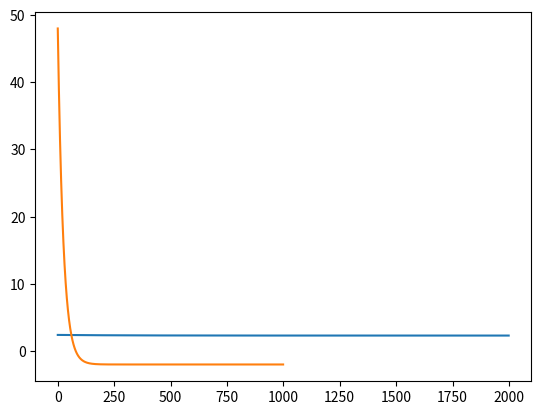

Here is the Python script that generated this plot:
"""
这里将naive_graph.py, node.py, operator.py, operator_template.py and operator_overload.py
的内容融合在一起。以实现：
x = Variable(1)
y = Variable(2)
s = x + y
就能建图的效果。
之所以要放在一个文件里，是因为node引用了naive_graph, operator引用了node, operator_template引用了
operator, 而naive_graph又要引用operator_template, 这里分开写存在circular import的问题。
"""
import random
import matplotlib.pyplot as plt
from random import randint
from math import prod, e
from math import log as math_log, pow as math_pow
from math import sin as math_sin, cos as math_cos


class Graph:
    """
    Define the class for the computational graph
    and the node in computational graph.
    """
    # 全局只有一个计算图，即node_list是全局唯一的
    # 且这样写可以不用实例化naive_Graph而操作和查看node_list
    node_list = []  # 图节点列表
    operator_calculate_table = {
        # operator_calculate_table针对不同运算，给定一个节点a，
        # 可以根据与a相连的上游节点（node.last）来计算节点计算的结果。
        "add": lambda node: sum([last.get_value() for last in node.last]),
        "mul": lambda node: prod([last.get_value() for last in node.last]),
        "div": lambda node: node.last[0].get_value() / node.last[1].get_value(),
        "sub": lambda node: node.last[0].get_value() - node.last[1].get_value(),
        "pow": lambda node: math_pow(node.last[0].get_value(), node.last[1].get_value()),
        # "exp": lambda node: math_exp(node.last[0].get_value()),
        "log": lambda node: math_log(node.last[0].get_value()),
        "sin": lambda node: math_sin(node.last[0].get_value()),
        "cos": lambda node: math_cos(node.last[0].get_value()),
    }

    class Node:
        def __init__(self):
            """
            Initialize Graph.Node is equal to create a new node that
            hasn't been connected to anything and add it into the Graph.
            """
            self.next = list()  # 与self直接相连的下游节点
            self.last = list()  # 与self直接相连的上游节点
            self.in_deg, self.in_deg_com = 0, 0     # 节点入度
            self.out_deg, self.out_deg_com = 0, 0   # 节点出度
            Graph.add_node(self)

        def build_edge(self, node):
            # 构建self指向node的有向边
            self.out_deg += 1
            node.in_deg += 1
            self.next.append(node)
            node.last.append(self)

        """ 重构Node运算符 """
        def __add__(self, node):    # 重构加法: self出现在加号左边
            return Graph.add(self, node)

        def __radd__(self, other):
            return Graph.add(node, self)

        def __mul__(self, node):    # 重构乘法
            return Graph.mul(self, node)

        def __rmul__(self, other):
            return Graph.mul(other, self)

        def __truediv__(self, node):    # 重构除法
            return Graph.div(self, node)

        def __sub__(self, node):    # 重构减法
            return Graph.sub(self, node)

        def __pow__(self, node):
            return Graph.pow(self, node)

        def __rpow__(self, node):  # 重构指数
            return Graph.pow(node, self)

        """ 
        接下来还需要实现log, sin, cos的重载 
        但这些运算没有相应自带的重载运算符，所以以类方法的形式来实现。
        """
        def sin(self):
            return Graph.sin(self)

        def cos(self):
            return Graph.cos(self)

        def log(self):
            return Graph.log(self)

    @classmethod
    def add_node(cls, node):
        # 在计算图中加入节点
        cls.node_list.append(node)

    @classmethod
    def clear(cls):
        # 清空计算图
        cls.node_list.clear()

    @classmethod
    def kill_grad(cls):
        # 清空所有梯度
        for node in cls.node_list:
            node.grad = 0

    """
    node.py的内容
    """

    class Constant(Node):
        def __init__(self, value):
            super().__init__()
            self.value = float(value)

        def get_value(self):
            return self.value

        def __repr__(self):
            return str(self.value)

    class Variable(Node):
        def __init__(self, value):
            super().__init__()
            self.value = float(value)
            self.grad = 0.

        def get_value(self):
            return self.value

        def __repr__(self):
            return str(self.value)

    class PlaceHolder(Node):
        def __init__(self):
            super().__init__()
            self.value = None
            self.grad = 0.

        def get_value(self):
            return self.value

        def __repr__(self):
            return str(self.value)

    """
    operator.py的内容
    """
    class Operator(Variable):
        def __init__(self, operator: str):
            super().__init__(0)
            self.operator = operator  # example:  self.operator = 'add'
            # self.calculate保存了该节点前向传播的lambda表达式
            self.calculate = Graph.operator_calculate_table[operator]  # example: operator.calculate(Node)

        def __repr__(self) -> str:
            return self.operator

    """
    operator_template.py的内容
    """
    @classmethod
    def unary_function_frame(cls, node, operator):
        if not isinstance(node, Graph.Node):  # 如果node和Graph.Node不是同一类或者不是它的子类，而是一个数
            node = Graph.Constant(node)  # 则先转化成Constant
        node_operator = Graph.Operator(operator)  # 节点 operator
        node.build_edge(node_operator)  # node → node_operator
        return node_operator

    @classmethod
    def binary_function_frame(cls, node1, node2, operator):
        if not isinstance(node1, Graph.Node):
            node1 = Graph.Constant(node1)
        if not isinstance(node2, Graph.Node):
            node2 = Graph.Constant(node2)
        node_operator = Graph.Operator(operator)
        node1.build_edge(node_operator)
        node2.build_edge(node_operator)
        return node_operator

    @classmethod
    def commutable_binary_function_frame(cls, node1, node2, operator):
        if not isinstance(node1, Graph.Node):
            node1 = Graph.Constant(node1)
        if not isinstance(node2, Graph.Node):
            node2 = Graph.Constant(node2)

        if isinstance(node1, Graph.Operator) and node1.operator == operator:
            node2.build_edge(node1)
            return node1
        elif isinstance(node2, Graph.Operator) and node2.operator == operator:
            node1.build_edge(node2)
            return node2
        else:
            node_operator = Graph.Operator(operator)
            node1.build_edge(node_operator)
            node2.build_edge(node_operator)
            return node_operator

    """
    有了三个模板函数后，不能让用户根据自己所采用operator来选择需要的函数模板。
    我们需要针对具体不同的operator（’add‘，’sub‘，······）继续进行封装，
    也就是要预先决定每个operator采用哪个函数模板，并封装导operator层。
    例如，定义add函数: return Graph.commutable_binary_function_frame(node1, node2, "add")
    这样用户接触到的就是add函数而非commutable_binary_function_frame函数
    所以这里我们为八种运算分配相应的函数模板
    """
    @classmethod
    def add(cls, node1, node2):
        return Graph.commutable_binary_function_frame(node1, node2, "add")

    @classmethod
    def mul(cls, node1, node2):
        return Graph.commutable_binary_function_frame(node1, node2, "mul")

    @classmethod
    def div(cls, node1, node2):
        return Graph.commutable_binary_function_frame(node1, node2, "add")

    @classmethod
    def sub(cls, node1, node2):
        return Graph.binary_function_frame(node1, node2, "sub")

    @classmethod
    def pow(cls, node1, node2):
        return Graph.binary_function_frame(node1, node2, "pow")

    @classmethod
    def exp(cls, node1):
        return Graph.unary_function_frame(node1, "exp")

    @classmethod
    def log(cls, node1):
        return Graph.unary_function_frame(node1, "log")

    @classmethod
    def sin(cls, node1):
        return Graph.unary_function_frame(node1, "sin")

    @classmethod
    def cos(cls, node1):
        return Graph.unary_function_frame(node1, "cos")

    """
    接下来对Node针对不同的operator进行运算符重载
    以使得再进行operator(如加减···)时能够直接调用上述封装的方法，
    这样就自动实现了节点之间有向边的构建。
    所以就是对Node类进行运算符重载,直接回到之前的Node类中添加新的方法
    """

    """
    在Node类中对八种运算重载完成后，就意味着图构建完成了。
    然后我们需要对八种运算分别写出其导数
    然后封装在查询函数__deriv中
    """

    @classmethod
    def __deriv_add(cls, child, parent):
        return 1

    @classmethod
    def __deriv_sub(cls, child, parent):
        if child.last[0] == parent:
            return 1
        elif child.last[1] == parent:
            return -1

    @classmethod
    def __deriv_mul(cls, child, parent):
        if child.last[0] == parent:
            return child.last[1].value
        elif child.last[1] == parent:
            return child.last[0].value

    @classmethod
    def __deriv_div(cls, child, parent):
        if child.last[0] == parent:
            return 1 / child.last[1].value
        elif child.last[1] == parent:
            return -child.last[0].value/(child.last[1].value**2)

    @classmethod
    def __deriv_pow(cls, child, parent):
        if child.last[0] == parent:
            return child.last[1].value * math_pow(child.last[0].value, child.last[1].value - 1)
        elif child.last[1] == parent:
            return child.value * math_log(child.last[0].value)

    @classmethod
    def __deriv_log(cls, child, parent):
        return 1 / parent.value

    @classmethod
    def __deriv_sin(cls, child, parent):
        return math_cos(parent.value)

    @classmethod
    def __deriv_cos(cls, child, parent):
        return -math_sin(parent.value)

    @classmethod
    def __deriv(cls, child: Operator, parent: Node):
        return {
            "add": cls.__deriv_add,
            "sub": cls.__deriv_sub,
            "mul": cls.__deriv_mul,
            "div": cls.__deriv_div,
            "pow": cls.__deriv_pow,
            "log": cls.__deriv_log,
            "sin": cls.__deriv_sin,
            "cos": cls.__deriv_cos
        }[child.operator](child, parent)

    """
    下一步我们需要完成前向传播，也就是对图先进行拓扑排序。
    """

    @classmethod
    def forward(cls):
        """
        一个原则：如果一个节点的入度是0，那么它就应该是求好值的。
        首先删除所有入度为0的节点，并修改这些节点的下游节点的入度。
        若写有节点的入度变成了0，则计算它的值，并将该节点继续删除
        然后修改其下游节点的入度。
        重复上述过程。
        """
        node_queue = []  # 节点队列

        # 入度为0的节点添加进node_queue
        for node in cls.node_list:
            if node.in_deg == 0:
                node_queue.append(node)

        while len(node_queue) > 0:
            node = node_queue.pop()
            # 依次删除每个入度为0的节点，并更新其下游节点的入度
            for next_node in node.next:
                next_node.in_deg -= 1
                next_node.in_deg_com += 1
                # 若下游节点入度是0，则计算其值并删除该节点，重复上述过程
                if next_node.in_deg == 0:
                    next_node.value = next_node.calculate(next_node)
                    node_queue.insert(0, next_node)

        # 通过in_deg_com来还原in_deg
        for node in cls.node_list:
            node.in_deg += node.in_deg_com
            node.in_deg_com = 0

    """ 
    然后是反向传播
    反向传播就是逆拓扑排序 
    """

    @classmethod
    def backward(cls, y=None):
        if y == None:
            """ Backward on the whole graph """
            node_queue = []
            for node in cls.node_list:
                # 找到所有出度为0的节点且不是Constant
                if node.out_deg == 0 and not isinstance(node, Graph.Constant):
                    node.grad = 1.
                    node_queue.append(node)
            if len(node_queue) > 1:
                """
                这种做法在有多个输出时是不太合理的
                例如有两个输出f1和f2，输入x
                最后求得关于x的导数是df1/dx + df2/dx
                而我们希望得到的是二者分别的值df1/dx, df2/dx
                """
                pass
        else:
            """ Backward only from the node y """
            assert type(y) != cls.Constant, "常量无法求导"
            node_queue = []
            for node in cls.node_list:
                if node.out_deg == 0 and not isinstance(node, cls.Constant):
                    if node == y:
                        node.grad = 1.
                    else:
                        node.grad = 0.
                    node_queue.append(node)

        while len(node_queue) > 0:
            node = node_queue.pop()
            # 依次删除每个出度=0的节点，并更新其上游节点的出度
            for last_node in node.last:
                last_node.out_deg -= 1
                last_node.out_deg_com += 1
                # 如果上游节点的出度变成了0，即可以求到这个节点的导数，并将其删除，重复上述过程
                if last_node.out_deg == 0 and not isinstance(last_node, cls.Constant):
                    # last_node的梯度由其所有出度传回来的梯度和
                    for n in last_node.next:
                        last_node.grad += n.grad * cls.__deriv(n, last_node)
                    # 下个循环将继续删除该出度为0的节点
                    node_queue.insert(0, last_node)

        # 恢复所有节点的出度
        for node in cls.node_list:
            node.out_deg += node.out_deg_com
            node.out_deg_com = 0


if __name__ == "__main__":
    """ Example: Addition """
    x = Graph.Variable(1)
    y = Graph.Variable(2)
    z = Graph.Variable(3)
    s = x + y + z
    print(s.in_deg)
    print(x.next)
    print(y.next)
    print(z.next)
    print(Graph.node_list)
    print(Graph.node_list[3].last)
    Graph.clear()

    """ Example: Exp"""
    a = Graph.Variable(4)
    m = e**a
    print(Graph.node_list)
    print(a.next)
    print(Graph.node_list[1].last)
    Graph.clear()

    """ Example: Sin """
    q = Graph.Variable(5)
    t = q.sin()
    r = t.cos()
    print(Graph.node_list)
    print(r.last)
    print(t.last)
    Graph.clear()

    """ Example: Forward pass """
    x = Graph.Variable(1)
    y = Graph.Variable(2)
    z = Graph.Variable(3)
    s = x - y.sin() + e**z
    Graph.forward()
    print(s.value)
    print(x.next, y.next, z.next)
    print(s)

    """ Example: Backward pass """
    Graph.backward()
    print(Graph.node_list)
    print(x.grad)
    print(y.grad)
    print(z.grad)
    Graph.kill_grad()

    """ Example: Backward pass from node """
    Graph.backward(s)
    print(Graph.node_list)
    print(x.grad)
    print(y.grad)
    print(z.grad)
    Graph.kill_grad()
    Graph.clear()

    """ Example: Find the lowest value for function f """
    x = Graph.Variable(6)       # x初始值为3
    f = ((x - 7) ** 2 + 10).log()
    lr = 0.01      # random learning rate
    history = []
    for _ in range(2000):
        Graph.forward()
        Graph.backward(f)
        x.value = x.value - x.grad * lr
        Graph.kill_grad()
        history.append(f.value)
    plt.plot(history)
    plt.show()
    Graph.clear()

    """ Example: Find the lowest value for a binary function  """
    x, y = Graph.Variable(6), Graph.Variable(6)
    f = 0.5 * x**2 + x*y + 0.5*y**2 - 2*x - 2*y
    lr = 0.01      # random learning rate
    history = []
    for _ in range(1000):
        Graph.forward()
        Graph.backward(f)
        x.value = x.value - x.grad * lr
        y.value = y.value - y.grad * lr
        Graph.kill_grad()
        history.append(f.value)
    plt.plot(history)
    plt.show()
    Graph.clear()












